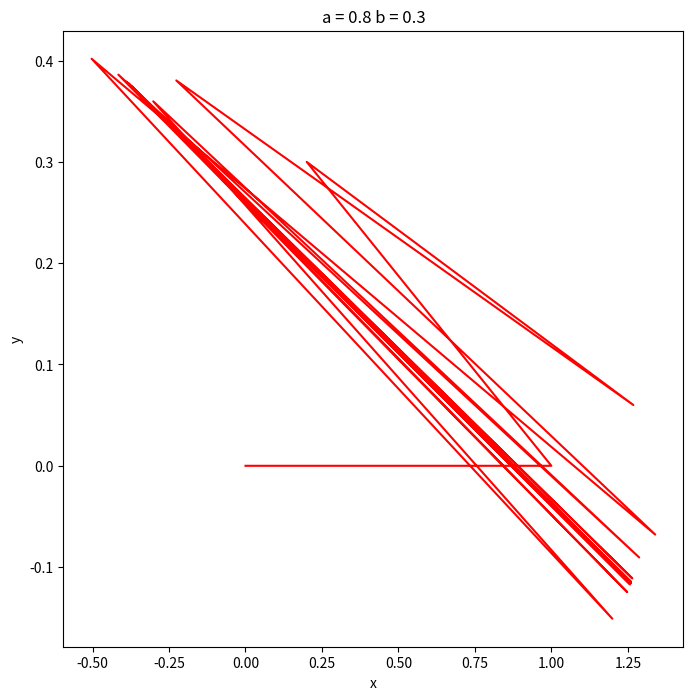
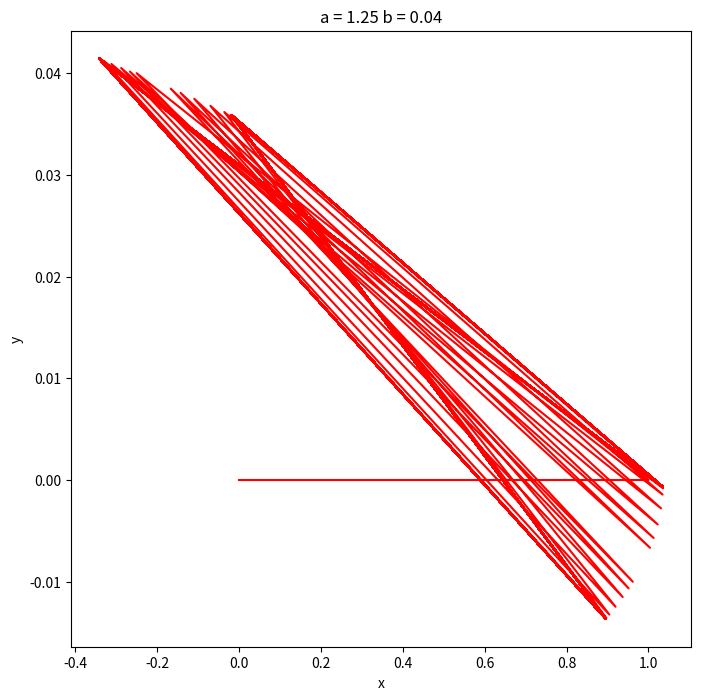
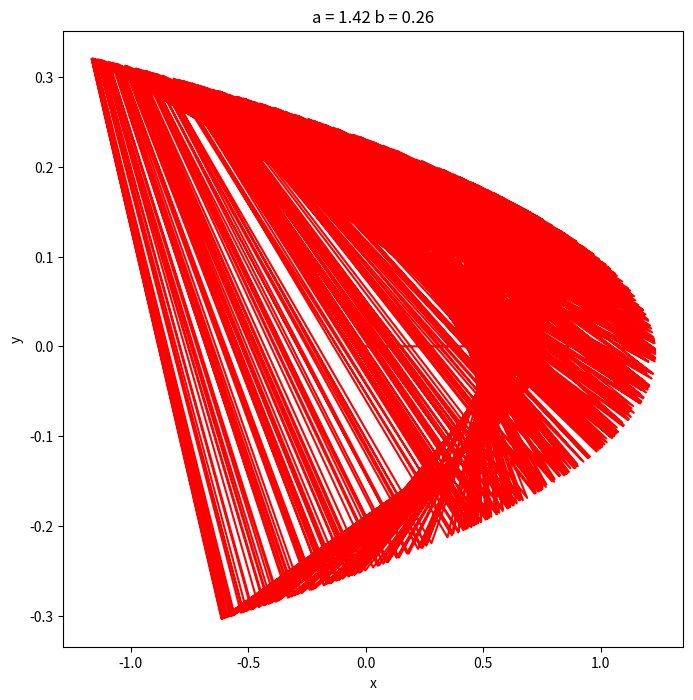
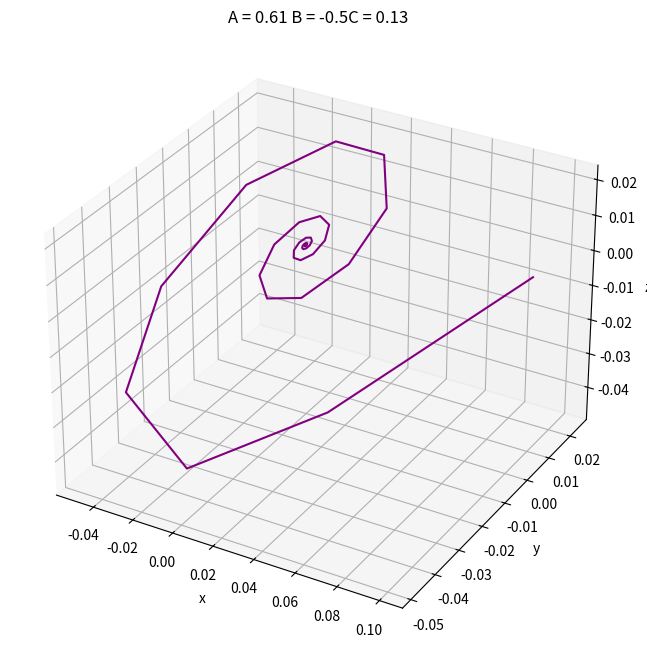
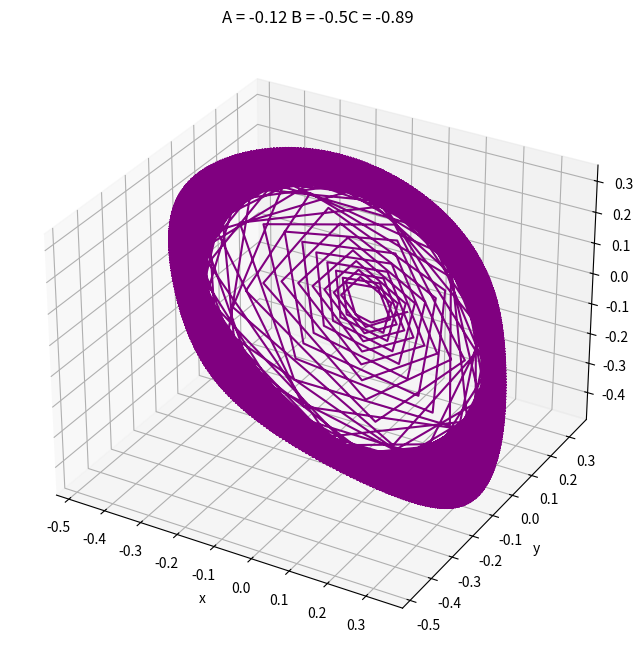
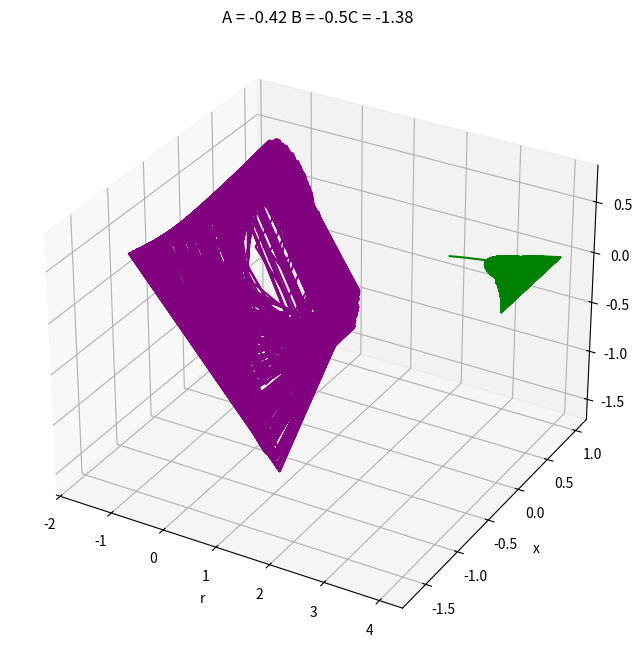

Source code (Python) for these figures, in order:
# -*- coding: utf-8 -*-
"""Untitled6 (1) (1).ipynb

Automatically generated by Colab.

Original file is located at
    https://colab.research.google.com/<link-removed>
"""

from matplotlib import pyplot as plt
def f(a, x, y, b):
  g = 1.0 - a*x*x + y
  h = b*x
  return g, h
x = 0
y = 0
x, y = f(1.2, x, y, 0.3)
print('For x = 0 next x =', x, '\nFor y = 0 next y =', y)

from matplotlib import pyplot as plt
def f(a, x, y, b):
  g = 1.0 - a*x*x + y
  h = b*x
  return g, h
def graph(a, b):
  x = 0
  y = 0
  print ("First 5 coordinates for a =", a, "b =", b)
  print('\nx =',x, 'y =', y)
  list_x = []
  list_y = []
  list_x.append(x)
  list_y.append(y)
  plt.figure(figsize=(8,8))
  for i in range (1000):
    x, y = f(a, x, y, b)
    if (i<4):
      print('\nx =',x, 'y =', y)
    list_x.append(x)
    list_y.append(y)
  plt.plot(list_x, list_y, color = 'red')
  plt.xlabel('x')
  plt.ylabel('y')
  plt.title('a = ' + str(a) + ' b = ' + str(b))
  plt.show()
graph(0.8, 0.3)
graph(1.25, 0.04)
graph(1.42, 0.26)

from matplotlib import pyplot as plt
from mpl_toolkits.mplot3d import Axes3D
def f(A, B, C, x, y, z):
  g = y
  h = z
  m = B*x + C*y + A*z - y*y
  return g, h, m
def graph(A, B, C):
  x = 0.1
  y = 0.01
  z = 0.001
  print ("First 5 coordinates for A =", A, "B =", B, "C =", C)
  print('\nx =',x, 'y =', y, 'z =', z)
  list_x = []
  list_y = []
  list_z = []
  list_x.append(x)
  list_y.append(y)
  list_z.append(z)
  plt.figure(figsize=(8,8))
  for i in range (1000):
    x, y, z = f(A, B, C, x, y, z)
    if (i<4):
      print('\nx =', x, 'y =', y, 'z =', z)
    list_x.append(x)
    list_y.append(y)
    list_z.append(z)
  ax = plt.axes(projection="3d")
  ax.plot(list_x, list_y, list_z, color='purple')
  ax.set_xlabel('x')
  ax.set_ylabel('y')
  ax.set_zlabel('z')
  ax.set_title('A = ' + str(A) + ' B = ' + str(B) + 'C = ' + str(C))
  plt.show()
graph(0.61, -0.5, 0.13)
graph(-0.12, -0.5, -0.89)
graph(-0.42, -0.5, -1.38)

from matplotlib import pyplot as plt
import numpy as np
def f(r, x):
  return r*x*(1-x)
r_values=np.linspace(2.4, 4.0, 1000)
list_r=[]
list_x=[]
c=0
for r in r_values:
  x=0.01
  for i in range (9999):
    x=f(r, x)
    if i>8998:
      list_r.append(r)
      list_x.append(x)
plt.plot(list_r, list_x, color = 'green')
plt.xlabel('r')
plt.ylabel('x')
plt.show()